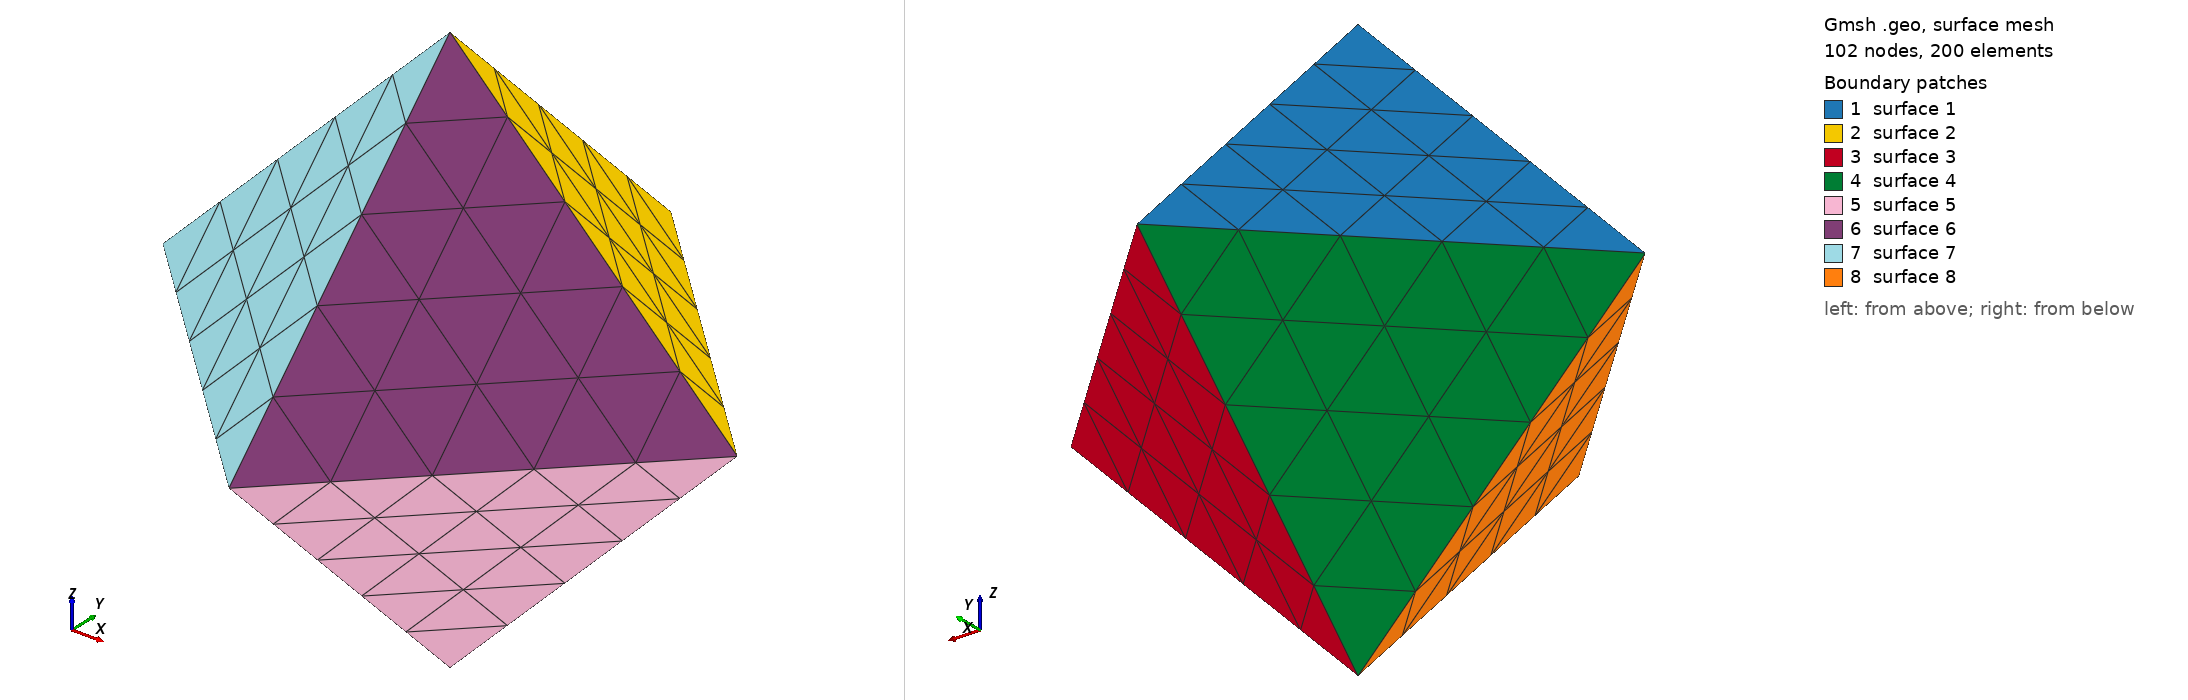

Gmsh geometry script, surface-meshed: 102 nodes, 200 surface elements. Boundary patches (legend numbers): 1 surface 1, 2 surface 2, 3 surface 3, 4 surface 4, 5 surface 5, 6 surface 6, 7 surface 7, 8 surface 8. Left view from above one corner, right view from below the opposite corner. The script declares no physical surfaces, so the legend lists its geometric surfaces. The drawing asked Gmsh for element sizes between 1% and 20% of the model's largest extent; the script's own settings can give other sizes.

=== n14o_octahedron.geo (drawn) ===
SetFactory("OpenCASCADE");

Point(1) ={1, 0, 0};
Point(2) ={-1, 0, 0};
Point(3) ={0, 1, 0};
Point(4) ={0, -1, 0};
Point(5) ={0, 0, 1};
Point(6) ={0, 0, -1};

Line(1) = {1, 5};
Line(2) = {3, 5};
Line(3) = {2, 5};
Line(4) = {4, 5};
Line(5) = {1, 6};
Line(6) = {3, 6};
Line(7) = {2, 6};
Line(8) = {4, 6};
Line(9) = {1, 3};
Line(10) = {3, 2};
Line(11) = {2, 4};
Line(12) = {4, 1};

//+
Curve Loop(1) = {10, 3, -2};
//+
Plane Surface(1) = {1};
//+
Curve Loop(2) = {2, -1, 9};
//+
Plane Surface(2) = {2};
//+
Curve Loop(3) = {9, 6, -5};
//+
Plane Surface(3) = {3};
//+
Curve Loop(4) = {6, -7, -10};
//+
Plane Surface(4) = {4};
//+
Curve Loop(5) = {12, 5, -8};
//+
Plane Surface(5) = {5};
//+
Curve Loop(6) = {4, -1, -12};
//+
Plane Surface(6) = {6};
//+
Curve Loop(7) = {4, -3, 11};
//+
Plane Surface(7) = {7};
//+
Curve Loop(8) = {11, 8, -7};
//+
Plane Surface(8) = {8};
//+
Surface Loop(1) = {5, 6, 7, 1, 4, 3, 2, 8};
//+
Volume(1) = {1};
